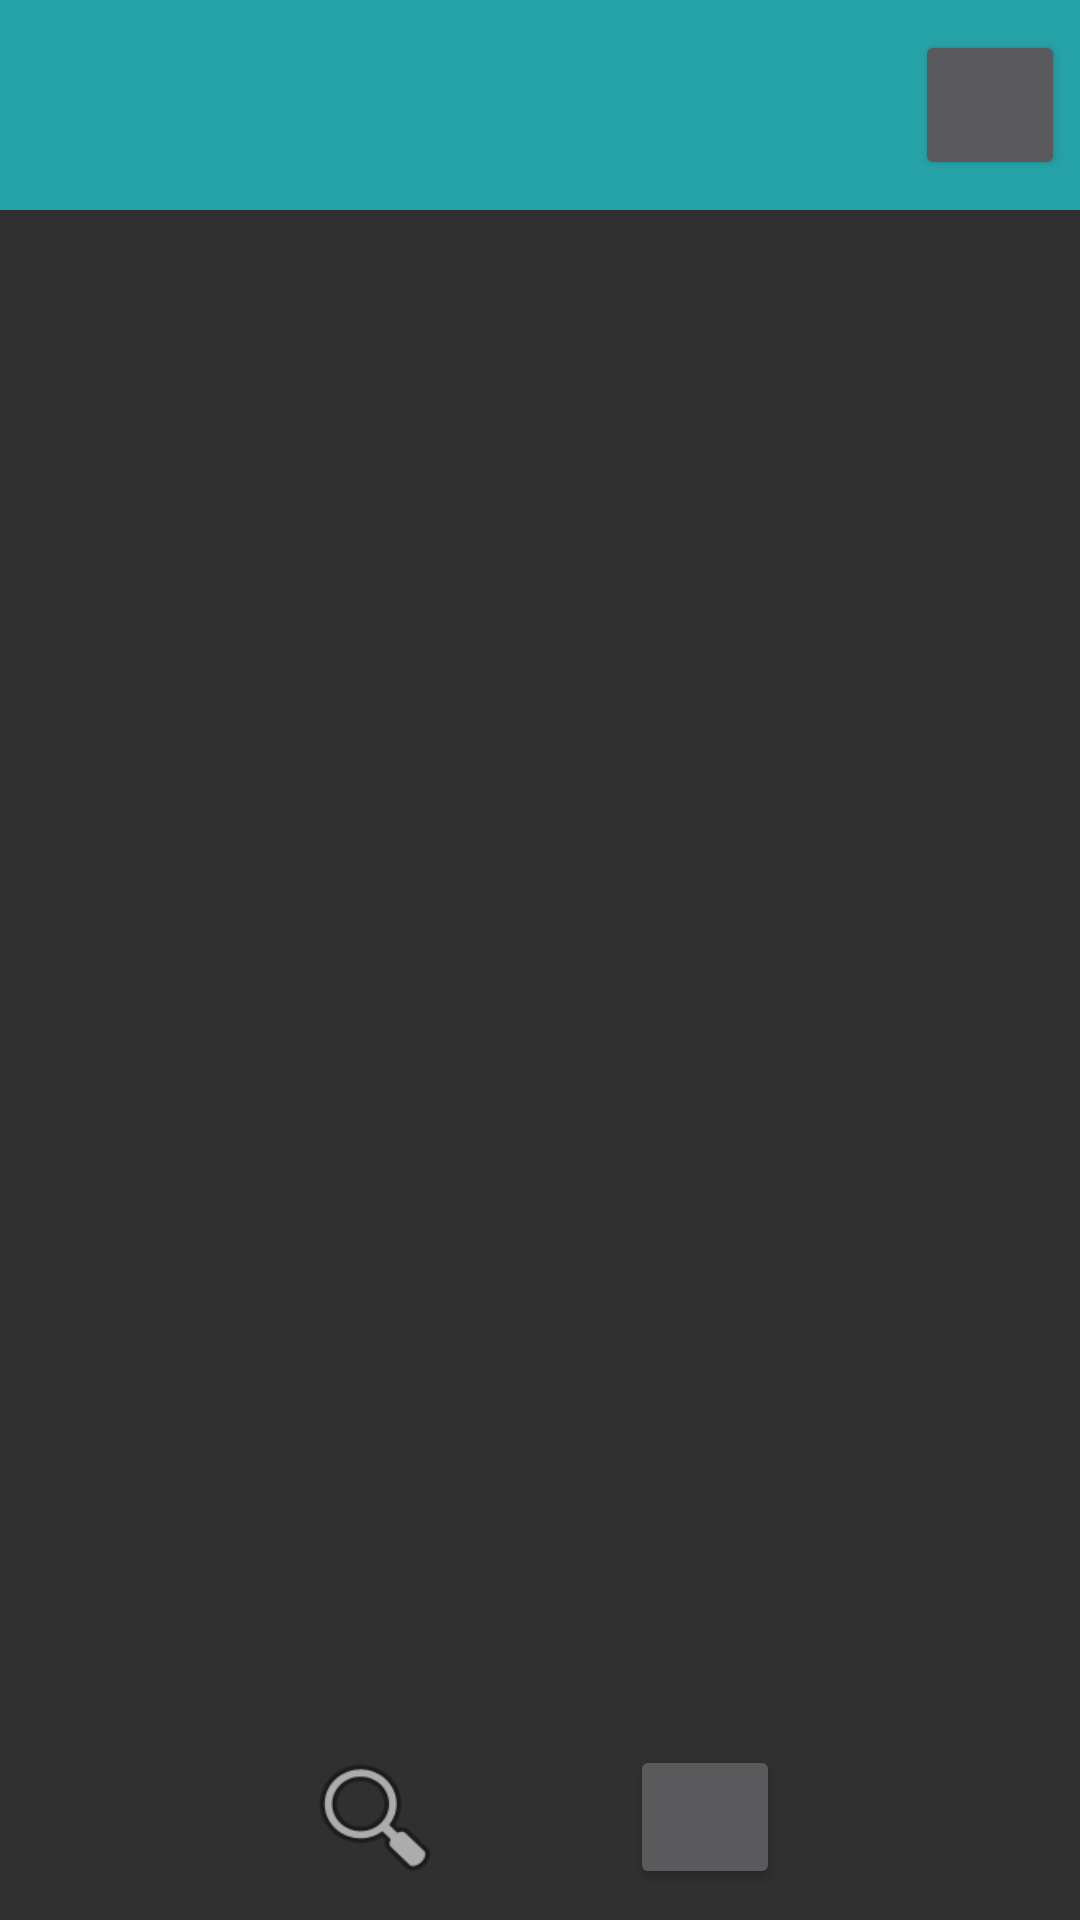

Android layout source for this screen:
<!-- AndroidManifest.xml: application theme AppTheme -->
<!-- res/layout/activity_library.xml -->
<?xml version="1.0" encoding="utf-8"?>
<LinearLayout xmlns:android="http://schemas.android.com/apk/res/android"
    xmlns:app="http://schemas.android.com/apk/res-auto"
    xmlns:tools="http://schemas.android.com/tools"
    android:id="@+id/library"
    android:layout_width="fill_parent"
    android:layout_height="fill_parent"
    android:orientation="vertical"
    android:weightSum="4"
    tools:context="com.example.dj_15.myapplication.LibraryActivity">

    <android.support.v7.widget.Toolbar
        android:id="@+id/toolbarLib"
        android:layout_width="match_parent"
        android:layout_height="wrap_content"
        android:layout_below="@+id/library_container"
        android:layout_weight="0.15"
        android:background="@color/colorAccent"
        android:backgroundTint="@color/colorPrimary"
        android:minHeight="50dp"
        android:orientation="horizontal">

        <Button
            android:layout_width="50dp"
            android:layout_height="50dp"
            android:layout_alignParentEnd="true"
            android:layout_alignParentRight="true"
            android:layout_gravity="right"
            android:layout_marginEnd="5dp"
            android:layout_marginRight="5dp" />

    </android.support.v7.widget.Toolbar>

    <LinearLayout
        android:id="@+id/library_container"
        android:layout_width="match_parent"
        android:layout_height="0dp"
        android:layout_weight="3.70"
        android:weightSum="0"
        android:layout_above="@+id/toolbarLib"
        android:layout_below="@+id/Buttons"
        android:orientation="vertical">
    </LinearLayout>

    <LinearLayout
        android:id="@+id/Buttons"
        android:layout_width="match_parent"
        android:layout_height="wrap_content"
        android:layout_above="@+id/library_container"
        android:layout_gravity="bottom|center_horizontal"
        android:layout_weight="0.15"
        android:gravity="center_vertical|center_horizontal"
        android:orientation="horizontal">

        <Button
            android:id="@+id/search"
            android:layout_width="50dp"
            android:layout_height="wrap_content"
            android:layout_marginRight="15dp"
            android:background="@android:drawable/ic_menu_search"
            android:gravity="center_vertical" />

        <ImageView
            android:id="@+id/profile"
            android:layout_width="wrap_content"
            android:layout_height="wrap_content"
            android:layout_marginLeft="15dp"
            android:layout_marginRight="15dp"
            android:background="@mipmap/ic_launcher"
            android:scaleType="center" />

        <Button
            android:id="@+id/books"
            android:layout_width="50dp"
            android:layout_height="wrap_content"
            android:layout_marginLeft="15dp"

            />

    </LinearLayout>
</LinearLayout>
<!-- resources referenced by this layout -->
<resources>
  <color name="colorAccent">#FF80CBC4</color>
  <color name="colorPrimary">#26a3a8</color>
  <style name="AppTheme" parent="Theme.AppCompat.NoActionBar">
          
          <item name="colorPrimary">@color/colorPrimary</item>
          <item name="colorPrimaryDark">@color/colorPrimaryDark</item>
          <item name="colorAccent">@color/accent_material_dark</item>
      </style>
  <color name="colorPrimaryDark">#000000</color>
</resources>
